Run: headless pygame with SDL's dummy video driver; simulated clock (each Clock.tick advances the game by its frame time, no real sleeping); random seed 0; keys injected as events and as key.get_pressed() state; no mouse input.
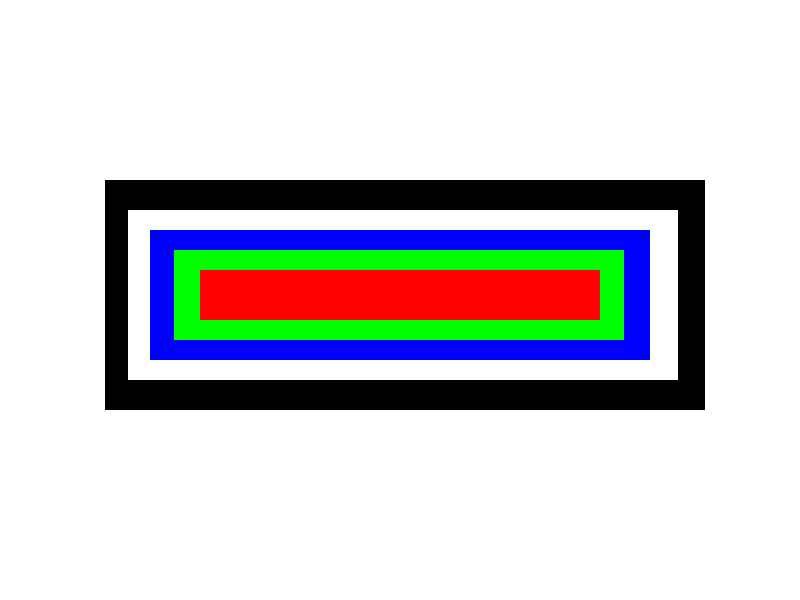
Frame 1 of 4 · flips 1–60 · no input
Frame 2 of 4 · flips 61–180 · tapped SPACE, RETURN · held RIGHT (→), D · screen unchanged from frame 1, image omitted
Frame 3 of 4 · flips 181–300 · held DOWN (↓), S · screen unchanged from frame 2, image omitted
Frame 4 of 4 · flips 301–420 · held LEFT (←), A, UP (↑), W · screen unchanged from frame 3, image omitted

The pygame program that drew these frames:

import pygame                                                         
import sys                                                            
from pygame.locals import *                                           
                                                                      
AMPLE = 800                                                           
ALT = 600                                                             
TAMANY = (AMPLE, ALT)                                                 
NEGRE = (0, 0, 0)                                                     
VERMELL = (255, 0, 0, 0)                                              
BLANC = (255, 255, 255)                                               
VERDE = (0, 255, 0)                                                   
BLAU = (0, 0, 255)                                                    
                                                                      
pygame.init()                                                         
pantalla = pygame.display.set_mode(TAMANY)                            
pygame.display.set_caption('Rectángulo')                              
                                                                      
while True:  # main game loop                                         
    for event in pygame.event.get():                                  
        if event.type == QUIT:                                        
            pygame.quit()                                             
            sys.exit()                                                
                                                                      
    pantalla.fill(BLANC)                                              
    pygame.draw.rect(pantalla, NEGRE, (105, 180, 600, 230))           
    pygame.draw.rect(pantalla, BLANC, (128, 210, 550, 170))           
    pygame.draw.rect(pantalla, BLAU, (150, 230, 500, 130))            
    pygame.draw.rect(pantalla, VERDE, (174, 250, 450, 90))            
    pygame.draw.rect(pantalla, VERMELL, (200, 270, 400, 50))          
                                                                      
                                                                      
    pygame.display.update()                                           
